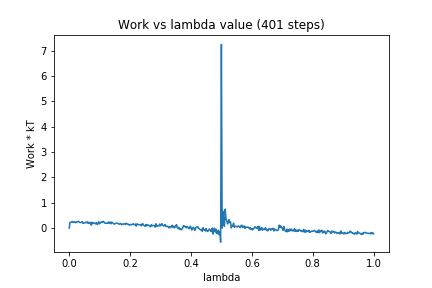

Data behind this chart, as committed beside it:
0, 0.0
1, 0.227
2, 0.2271
3, 0.2397
4, 0.2612
5, 0.229
6, 0.2266
7, 0.2568
8, 0.2121
9, 0.2195
10, 0.2512
11, 0.241
12, 0.2684
13, 0.2388
14, 0.2138
15, 0.2214
16, 0.2289
17, 0.2563
18, 0.1869
19, 0.1979
20, 0.1948
21, 0.2137
22, 0.2372
23, 0.2075
24, 0.2444
25, 0.1823
26, 0.2272
27, 0.2009
28, 0.2138
29, 0.1132
30, 0.2297
31, 0.1763
32, 0.2032
33, 0.179
34, 0.1973
35, 0.163
36, 0.2171
37, 0.1411
38, 0.1766
39, 0.2471
40, 0.1687
41, 0.2283
42, 0.2254
43, 0.2525
44, 0.2354
45, 0.2701
46, 0.2282
47, 0.19
48, 0.1931
49, 0.1852
50, 0.2052
51, 0.1888
52, 0.246
53, 0.1927
54, 0.233
55, 0.1677
56, 0.2383
57, 0.2094
58, 0.1895
59, 0.155
60, 0.1754
... 340 more rows
